Image classification data set "processed" (shaguntalwar17/BrainTumor_CDSS on GitHub). Class labels (4): glioma, meningioma, no tumor, pituitary tumor.

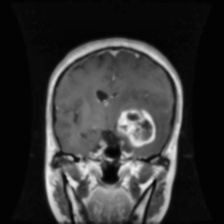
Label: glioma

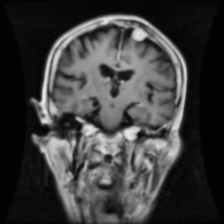
Label: meningioma

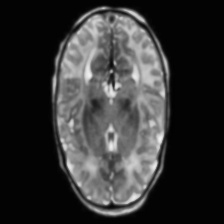
Label: no tumor

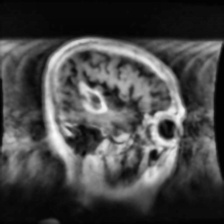
Label: glioma

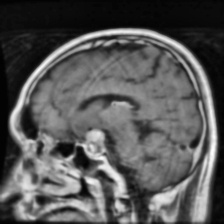
Label: pituitary tumor

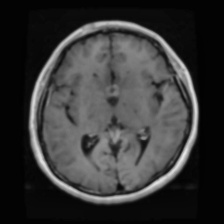
Label: pituitary tumor
